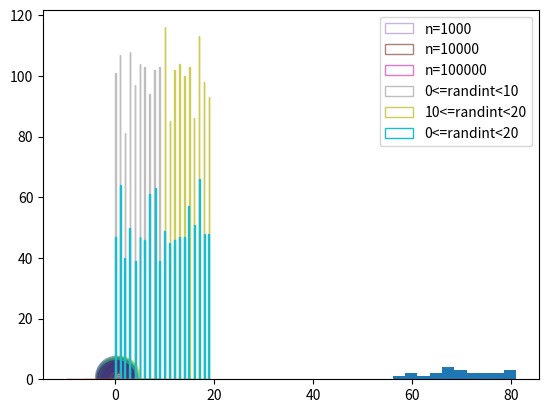
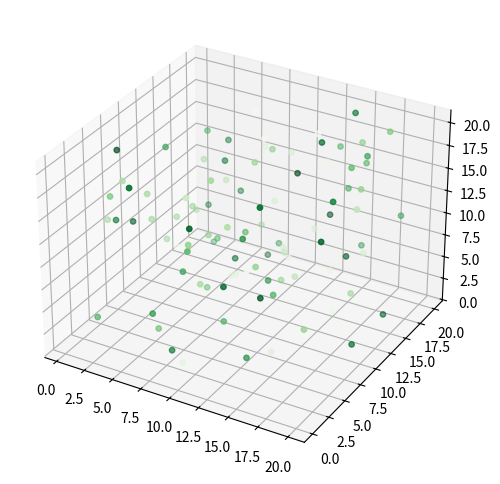

Write Python code to recreate these figures, in order.
# -*- coding: utf-8 -*-
"""
Created on Wed Apr 22 14:05:23 2020

[redacted]
"""

# Numpy 난수 생성 (Random 모듈)
# 난수 생성에 활용할 수 있는 NumPy의 random 모듈(numpy.random)

# 1 - random.rand() : 주어진 형태의 난수를 생성
import numpy as np

# 예제1
'''
만들어진 난수 array는 주어진 값에 의해 결정되며,
[0, 1] 범위에서 균일한 분포를 갖는다
'''

a = np.random.rand(5)
print(a) # 결과 : [0.23939804 0.6743752  0.60557406 0.77619209 0.82424811]

b = np.random.rand(2, 3)
print(b) # 결과 : [[0.7003673  0.74275081 0.70928001]
         #        [0.56674552 0.97778533 0.70633485]]

'''
random.rand() : 주어진 형태의 난수 array를 생성

random.randint() : [최저값, 최대값] 의 범위에서 임의의 정수

random.randn() : 표준정규분포(standart nomarl distribution)를 갖는 난수를 반환

random.standard_normal() : randn()과 standard_normal()은 기능이 비슷하지만,
                            standard_normal()은 튜플을 인자로 받는다는 점에서 차이
                            
random.raodom_sample() : [0.0, 1.0] 범위의 임의의 실수를 반환

random.choice() : 주어진 1차원 어레이에서 임의의 샘플을 생성

random.seed() : 난수 생성에 필요한 시드를 정한다.
                코드를 실행할 때마다 똑같은 난수가 생성
'''

# Matplotlib 산점도 그리기
# scatter() 를 이용해서 산점도(scatter plot)를 그릴 수 있다.

import matplotlib.pyplot as plt
import numpy as np

'''
np.random.seed() 를 통해서 난수 생성의 시드를 설정하면,
같은 난수를 재사용할 수 있다.

seed() 에 들어갈 파라미터는
0에서 4294967295사이의 정수여야 한다.
'''
np.random.seed(19680801)

'''
x, y의 위치, 마커의 색(colors)과 면적(area)을 무작위로 지정

예를 들어, x는
[0.1413422, ... , 0.3123123] 으로
0에서 1사이의 무작위한 50개의 값을 갖는다.
'''

N = 50
x = np.random.rand(N)
y = np.random.rand(N)
colors = np.random.rand(N)
area = (30 * np.random.rand(N))**2

'''
scatter() 에 x, y 위치를 입력
s는 마커의 면적을,
c는 마커의 색을 지정.
alpha 는 마커색의 투명도를 결정
'''
plt.scatter(x, y, s = area, c = colors, alpha = 0.5)
plt.show()


# Matplotlib 히스토그램 그리기
# hist() 를 이용해서 히스토그램(histogram)을 그리기

# 1 - 값 입력하기

import matplotlib.pyplot as plt

''' weight 리스트는 몸무게 값을 나타냅니다. '''
weight = [68, 81, 64, 56, 78, 74, 61, 77, 66, 68, 59,
          71, 80, 59, 67, 81, 69, 73, 69, 74, 70, 65]

''' hist() 함수에 리스트의 형태로 값들을 직접 입력해주면 된다.'''
plt.hist(weight)

plt.show()


# 2 - 여러 개의 히스토그램 그리기
import matplotlib.pyplot as plt
import numpy as np

'''
Numpy의 np.random.randn() 와
np.random.standard_normal(), np.random.rand() 함수를 이용해서
임의의 값들을 생성.
'''

# array a 는 표준편차 2.0, 평균 1.0을 갖는 정규분포
a = 2.0 * np.random.randn(10000) + 1.0

# array b는 표준정규분포를 따른다.
b = np.random.standard_normal(10000)

# array c는 -10.0에서 10.0 사이의 균일한 분포를 갖는 5000개의 임의의 값
c = 20.0 * np.random.rand(5000) - 10.0


'''
세 개의 분포를 동시에 그래프에 나타내기
plt.hist()

bins는 몇 개의 영역으로 쪼갤지를 설정

density = True로 설정해주면,
밀도함수가 되어서 막대의 아래 면적이 1이 된다.

alpha는 투명도를 의미합니다. 0.0에서 1.0사이의 값을 갖는다.

histtype을 'step'으로 설정하면 막대 내부가 비어있고,
'stepfilled'로 설정하면 막대 내부가 채워진다
'''


plt.hist(a, bins = 100, density = True, alpha = 0.7, histtype = 'step')
plt.hist(b, bins = 50, density = True, alpha = 0.5, histtype = 'stepfilled')
plt.hist(c, bins = 100, density = True, alpha = 0.9, histtype = 'step')

plt.show()





a = np.random.rand(1000)
b = np.random.rand(10000)
c = np.random.rand(100000)

plt.hist(a, bins = 100, density = True, alpha = 0.5, histtype = 'step', label = 'n=1000')
plt.hist(b, bins = 100, density = True, alpha = 0.75, histtype = 'step', label = 'n=10000')
plt.hist(c, bins = 100, density = True, alpha = 1.0, histtype = 'step', label = 'n=100000')

plt.legend()


import numpy as np
import matplotlib.pyplot as plt

'''a는 [0, 10) 범위의 임의의 정수 1000개'''
a = np.random.randint(0, 10, 1000)

'''b는 [0, 20) 범위의 임의의 정수 1000개'''
b = np.random.randint(10, 20, 1000)

'''c는 [0, 20) 범위의 임의의 정수 1000개'''
c = np.random.randint(0, 20, 1000)

plt.hist(a, bins = 100, density = False, alpha = 0.5, histtype = 'step', label = '0<=randint<10')
plt.hist(b, bins = 100, density = False, alpha = 0.75, histtype = 'step', label = '10<=randint<20')
plt.hist(c, bins = 100, density = False, alpha = 1.0, histtype = 'step', label = '0<=randint<20')

plt.legend()
plt.show()



#Matplotlib 3차원 산점도 그리기
'''
scatter() 를 이용해서 3차원 산점도 (3D Scatter plot)를 그리기.

3차원 그래프를 그리기 위해서
from mpl_toolkits.mplot3d import Axes3D를 추가

이 부분은 matplotlib 3.1.0 버전부터는
디폴트로 포함되기 때문에 적어주지 않아도 된다.
'''

from mpl_toolkits.mplot3d import Axes3D
import matplotlib.pyplot as plt
import numpy as np

n = 100
xmin, xmax, ymin, ymax, zmin, zmax = 0, 20, 0, 20, 0, 50
cmin, cmas = 0, 2

xs = (xmax - xmin) * np.random.rand(n) + xmin
ys = (xmax - xmin) * np.random.rand(n) + ymin
zs = (xmax - xmin) * np.random.rand(n) + zmin
color = (xmax - xmin) * np.random.rand(n) + cmin



# rcParams 를 이용해서 figure의 사이즈를 설정
plt.rcParams["figure.figsize"] = (6, 6)
fig = plt.figure()

'''
3D axes를 만들기 위해
add_subplot()에 projection = '3d' 키워드를 입력
'''
ax = fig.add_subplot(111, projection = '3d')

'''
scatter() 함수에 x, y, z 위치를 array의 형태로 입력
마커(marker)의 형태를 원형(circle)으로 설정
cmap = 'Greens' 를 통해 colormap을 녹색 계열로  설정
'''

ax.scatter(xs, ys, zs, c = color, marker = 'o', s = 15, cmap = 'Greens')




